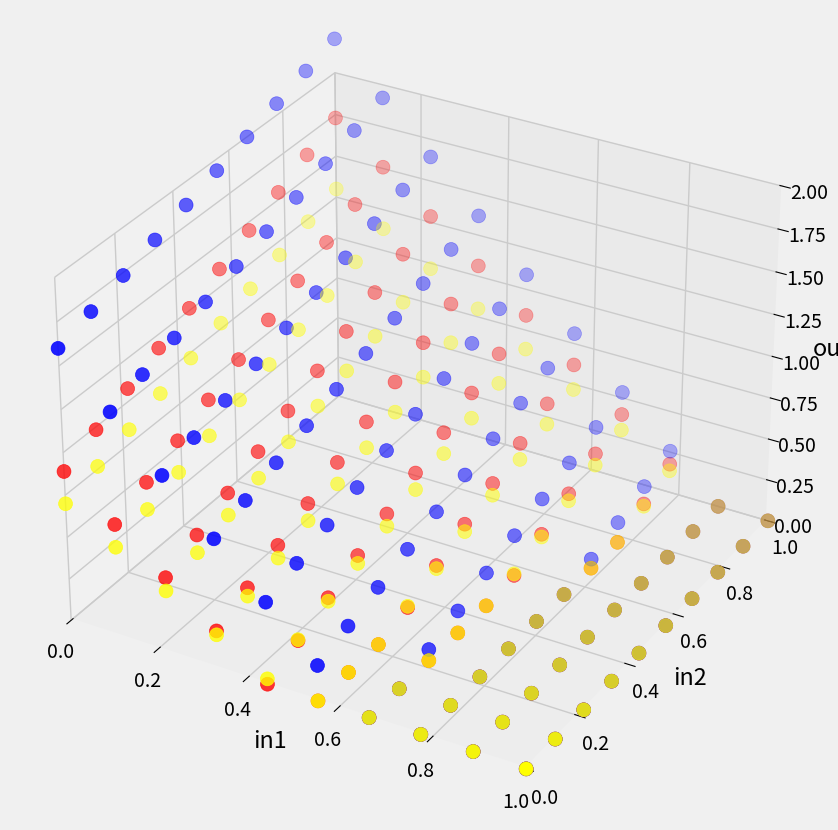

Here is the Python script that generated this plot:
import matplotlib.pyplot as plt
import math, sys
import numpy as np

plt.style.use('fivethirtyeight')

class Nn:
    def __init__(self) -> None:
        self.pw1 = -2.5
        self.pw2 = -1.5
        self.pbsum = 1.6
        
        self.sw1 = 0.6
        self.sw2 = 0.4
        self.sbsum = 0.7
        
        self.pw3 = -0.1
        
        self.sw3 = 1.5
        
        self.bsum = 0
    
    def __call__(self, in1 : float, in2 : float) -> float:
        px = self.pw1 * in1
        psx = self.sw1 * in2
        
        psum = (px + psx) + self.pbsum
        
        sx = self.sw1 * in2
        spx = self.pw2 * in1
        
        ssum = (sx + spx) + self.sbsum
        
        py = self.ReLU(psum)
        sy = self.ReLU(ssum)
        
        py = self.pw3 * py
        sy = self.sw3 * sy
        
        sumed = py + sy + self.bsum
        
        return self.ReLU(sumed)
    
    def parts(self, in1 : float, in2 : float) -> float:
        px = self.pw1 * in1
        psx = self.sw1 * in2
        
        psum = (px + psx) + self.pbsum
        
        sx = self.sw1 * in2
        spx = self.pw2 * in1
        
        ssum = (sx + spx) + self.sbsum
        
        py = self.ReLU(psum)
        sy = self.ReLU(ssum)
        
        return py, sy
        
    
    def ReLU(self, x : float) -> float:
        return max(0, x)
    
    def soft_pluss(self, x : float) -> float:
        return math.log(1 + math.exp(x))

mynet = Nn()

fig = plt.figure(figsize=(10, 10))
ax = fig.add_subplot(projection='3d')

ax.set_xlim(0, 1)
ax.set_ylim(0, 1)
ax.set_zlim(0, 2)

ax.set_xlabel("in1")
ax.set_ylabel("in2")
ax.set_zlabel("out")

print(mynet(0, 0))

lx = []
ly = []
lz = []
lpz1 = []
lpz2 = []
for x in list(np.linspace(0, 1, 10)):
    for y in list(np.linspace(0, 1, 10)):
        lx.append(x)
        ly.append(y)
        lz.append(mynet(x, y))
        p1, p2 = mynet.parts(x, y)
        lpz1.append(p1)
        lpz2.append(p2)

ax.scatter(lx, ly, lz, color="red", s=100)
ax.scatter(lx, ly, lpz1, color="blue", s=100)
ax.scatter(lx, ly, lpz2, color="yellow", s=100)
plt.show()